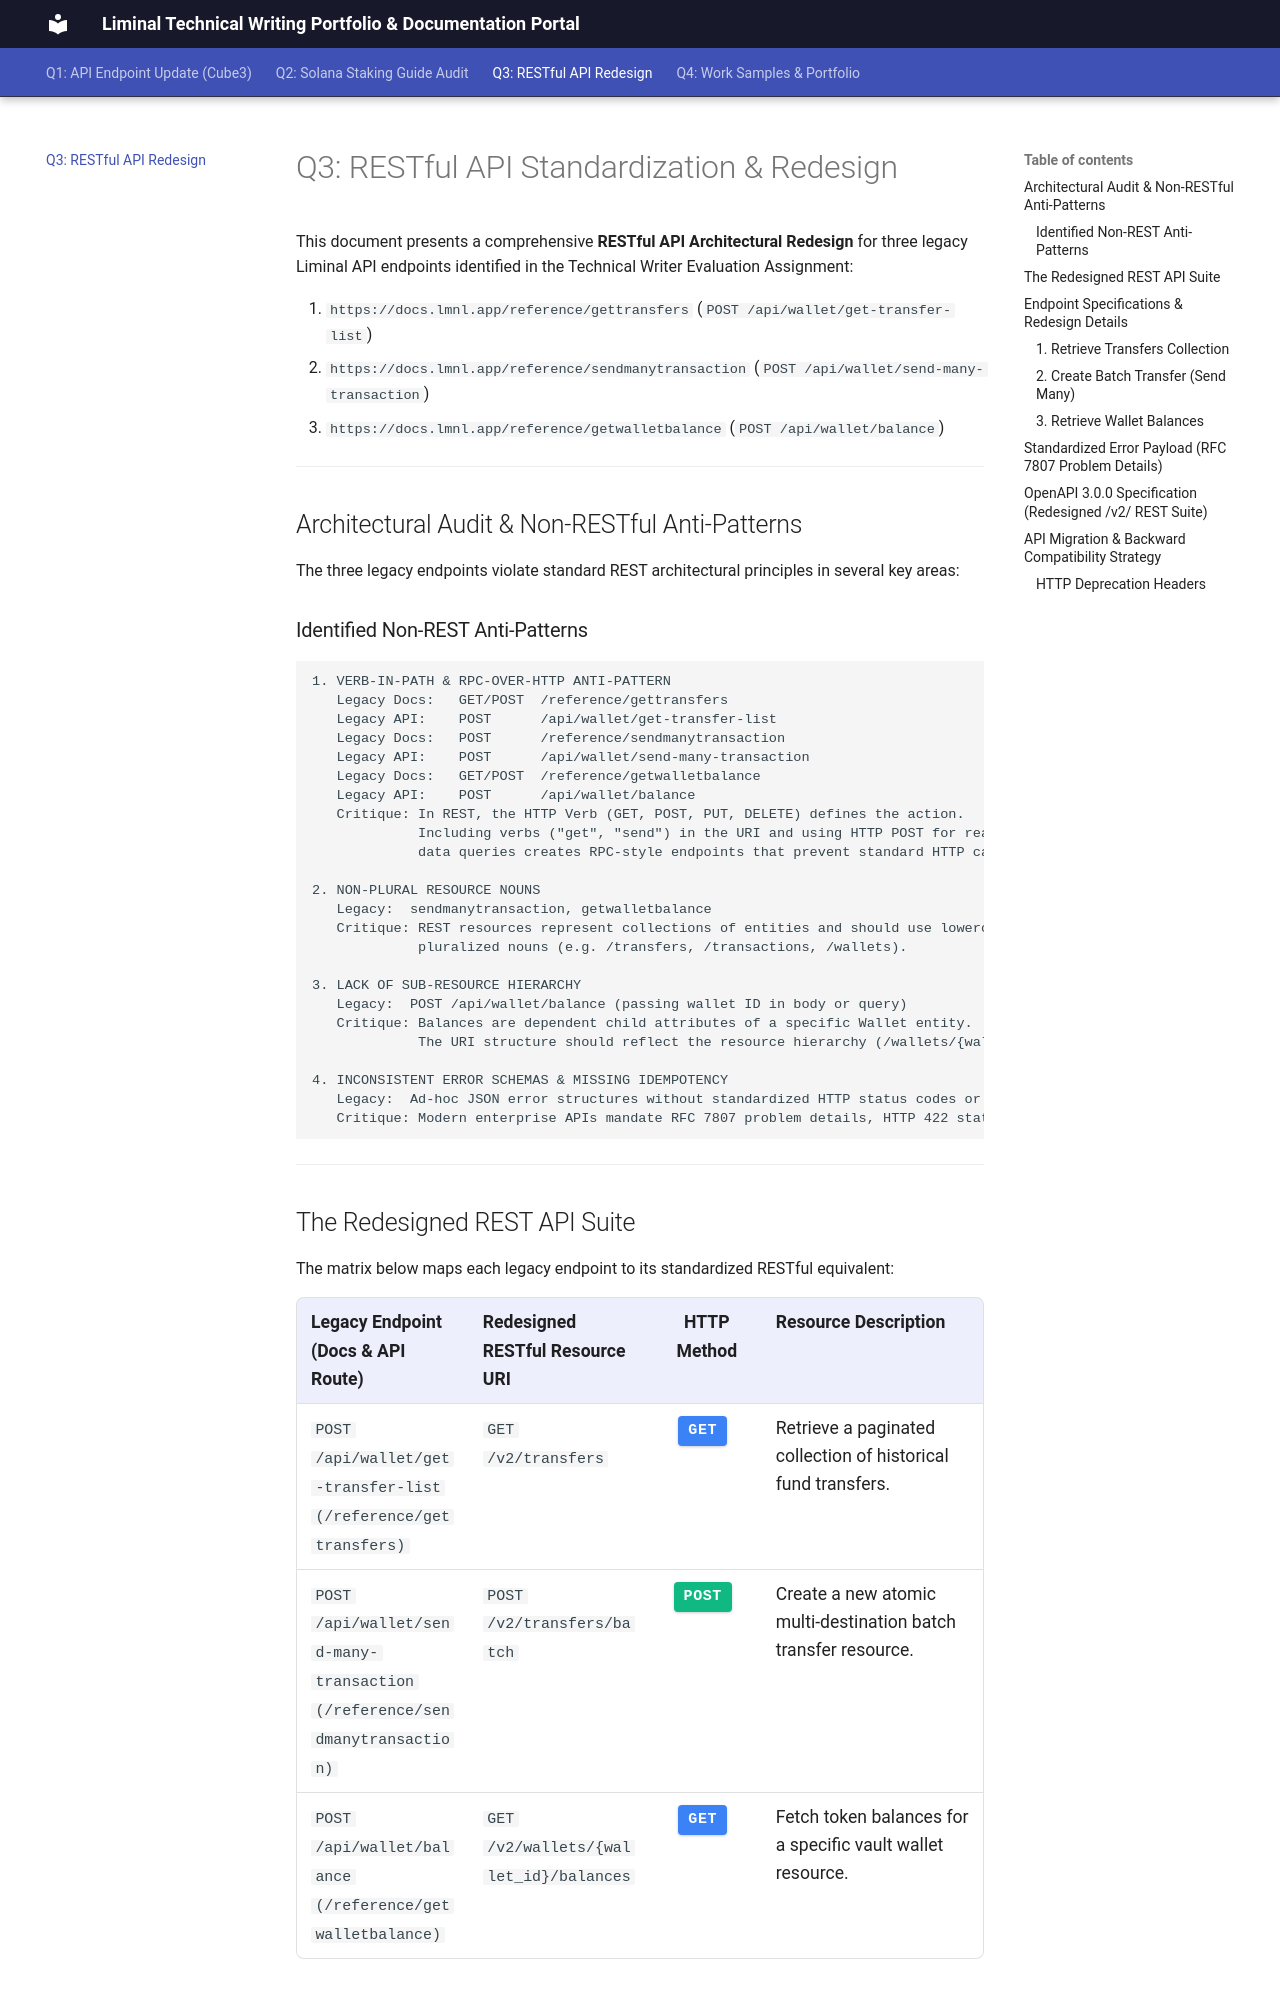

repository: Rajwar88/Assignment_LM · page: q3-rest-api-redesign/index.html · generator: mkdocs

# Q3: RESTful API Standardization & Redesign

This document presents a comprehensive **RESTful API Architectural Redesign** for three legacy Liminal API endpoints identified in the Technical Writer Evaluation Assignment:

1. `https://docs.lmnl.app/reference/gettransfers` (`POST /api/wallet/get-transfer-list`)
2. `https://docs.lmnl.app/reference/sendmanytransaction` (`POST /api/wallet/send-many-transaction`)
3. `https://docs.lmnl.app/reference/getwalletbalance` (`POST /api/wallet/balance`)

---

## Architectural Audit & Non-RESTful Anti-Patterns

The three legacy endpoints violate standard REST architectural principles in several key areas:

### Identified Non-REST Anti-Patterns

```
1. VERB-IN-PATH & RPC-OVER-HTTP ANTI-PATTERN
   Legacy Docs:   GET/POST  /reference/gettransfers
   Legacy API:    POST      /api/wallet/get-transfer-list
   Legacy Docs:   POST      /reference/sendmanytransaction
   Legacy API:    POST      /api/wallet/send-many-transaction
   Legacy Docs:   GET/POST  /reference/getwalletbalance
   Legacy API:    POST      /api/wallet/balance
   Critique: In REST, the HTTP Verb (GET, POST, PUT, DELETE) defines the action. 
             Including verbs ("get", "send") in the URI and using HTTP POST for read-only 
             data queries creates RPC-style endpoints that prevent standard HTTP caching.

2. NON-PLURAL RESOURCE NOUNS
   Legacy:  sendmanytransaction, getwalletbalance
   Critique: REST resources represent collections of entities and should use lowercase, 
             pluralized nouns (e.g. /transfers, /transactions, /wallets).

3. LACK OF SUB-RESOURCE HIERARCHY
   Legacy:  POST /api/wallet/balance (passing wallet ID in body or query)
   Critique: Balances are dependent child attributes of a specific Wallet entity. 
             The URI structure should reflect the resource hierarchy (/wallets/{wallet_id}/balances).

4. INCONSISTENT ERROR SCHEMAS & MISSING IDEMPOTENCY
   Legacy:  Ad-hoc JSON error structures without standardized HTTP status codes or retry safety headers.
   Critique: Modern enterprise APIs mandate RFC 7807 problem details, HTTP 422 status codes for threat screening, and Idempotency-Key headers for financial operations.
```

---
